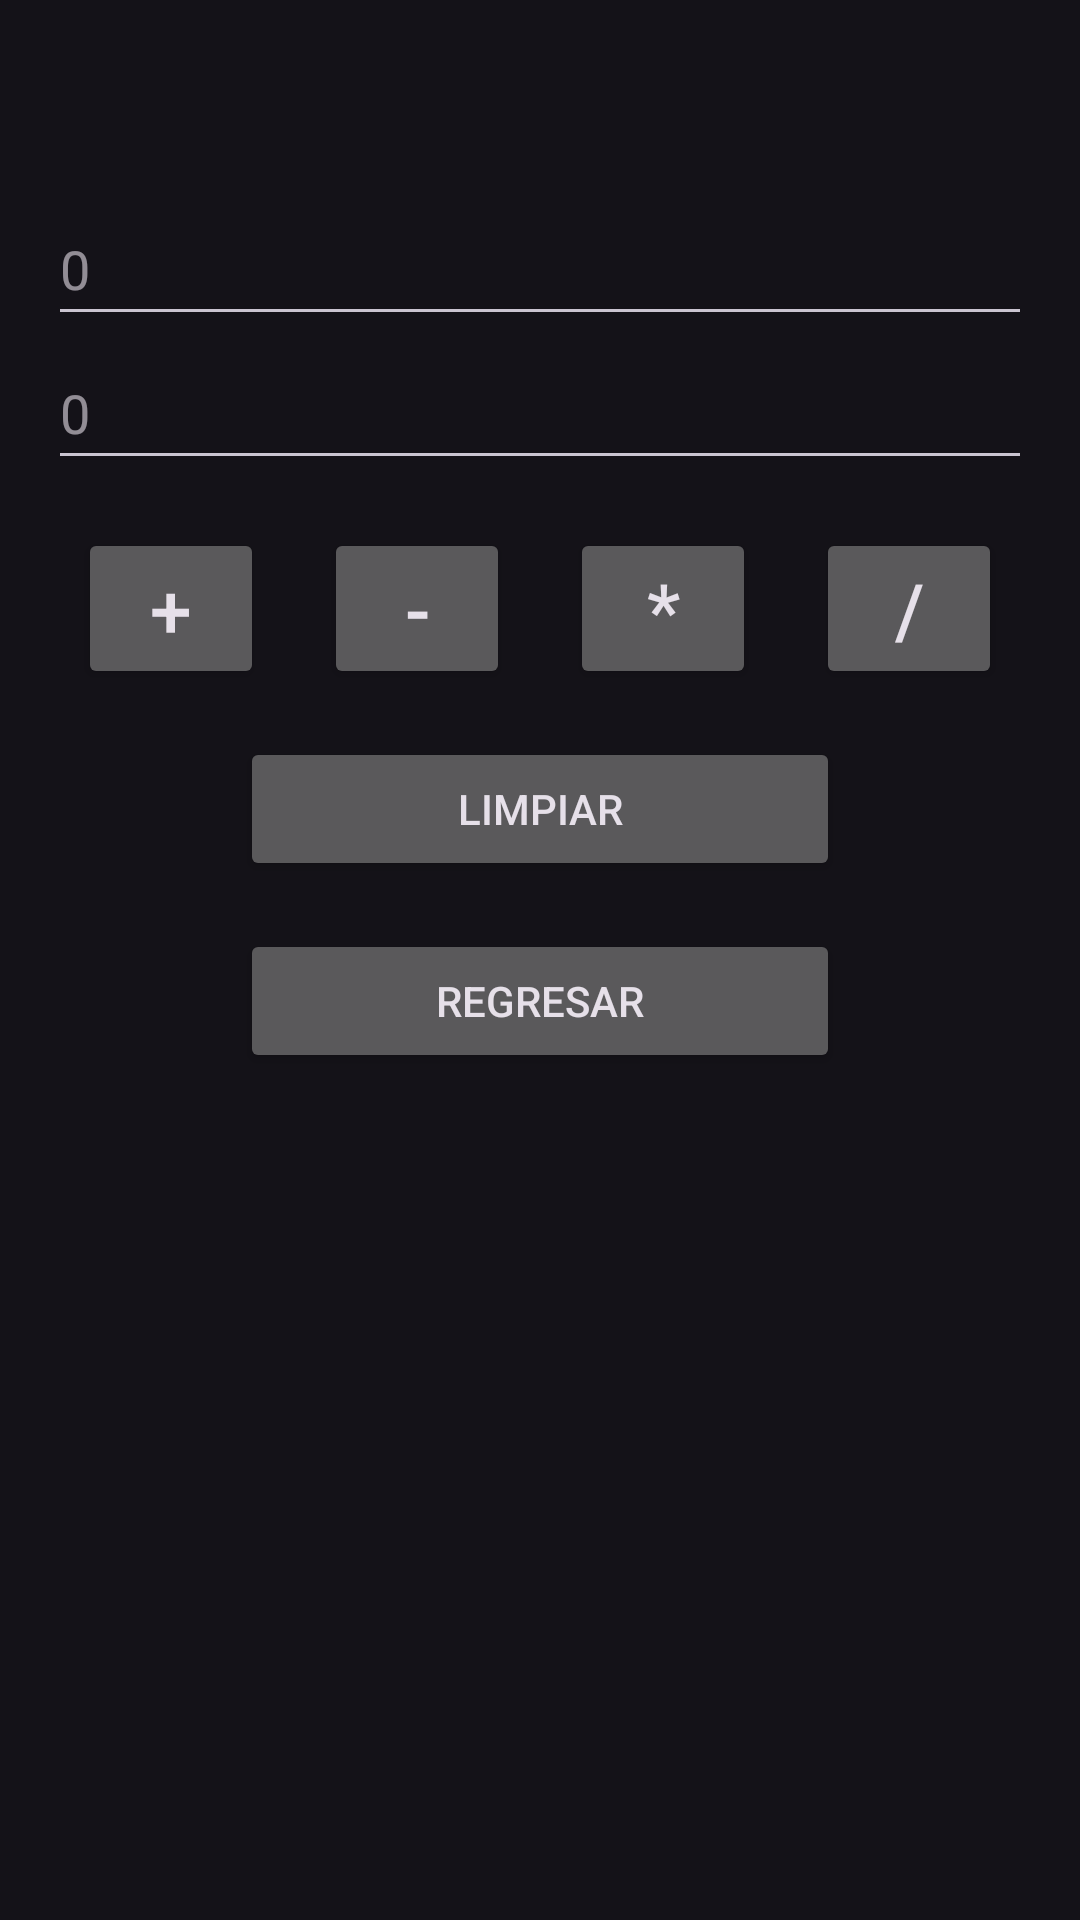

Android layout source for this screen:
<!-- AndroidManifest.xml: application theme Theme.P003Calculadora -->
<!-- res/layout/activity_calculadora.xml -->
<?xml version="1.0" encoding="utf-8"?>
<androidx.constraintlayout.widget.ConstraintLayout xmlns:android="http://schemas.android.com/apk/res/android"
    xmlns:app="http://schemas.android.com/apk/res-auto"
    xmlns:tools="http://schemas.android.com/tools"
    android:layout_width="match_parent"
    android:layout_height="match_parent"
    tools:context=".CalculadoraActivity">

    <LinearLayout
        android:layout_width="match_parent"
        android:layout_height="match_parent"
        android:orientation="vertical"
        android:padding="16dp">

        <TextView
            android:id="@+id/lblResultado"
            android:layout_width="match_parent"
            android:layout_height="wrap_content"
            android:minHeight="48dp"
            android:textAlignment="center"
            android:textSize="25sp" />

        <EditText
            android:autofillHints=""
            android:id="@+id/txtNum1"
            android:layout_width="match_parent"
            android:layout_height="wrap_content"
            android:hint="@string/num1"
            android:inputType="numberDecimal"
            android:minHeight="48dp"
            android:textColor="#7690E1" />

        <EditText
            android:autofillHints=""
            android:id="@+id/txtNum2"
            android:layout_width="match_parent"
            android:layout_height="wrap_content"
            android:hint="@string/num2"
            android:inputType="numberDecimal"
            android:minHeight="48dp"
            android:textColor="#7690E1" />

        <LinearLayout
            android:layout_width="match_parent"
            android:layout_height="wrap_content"
            android:orientation="horizontal"
            android:layout_marginVertical="16dp"
            >

            <Button
                android:id="@+id/btnSumar"
                android:layout_width="60dp"
                android:textSize="25sp"
                android:layout_height="wrap_content"
                android:layout_weight="1"
                android:text="+"
                android:layout_marginHorizontal="10dp"
                />

            <Button
                android:id="@+id/btnRestar"
                android:layout_width="60dp"
                android:textSize="25sp"
                android:layout_height="wrap_content"
                android:layout_weight="1"
                android:layout_marginHorizontal="10dp"
                android:text="-"
                />

            <Button
                android:id="@+id/btnMultiplicar"
                android:layout_width="60dp"
                android:textSize="25sp"
                android:layout_weight="1"
                android:layout_marginHorizontal="10dp"
                android:layout_height="wrap_content"

                android:text="*"
                 />

            <Button
                android:id="@+id/btnDividir"
                android:layout_width="60dp"
                android:textSize="25sp"
                android:layout_weight="1"
                android:layout_marginHorizontal="10dp"
                android:layout_height="wrap_content"
                android:text="/"
                 />

        </LinearLayout>

        <Button
            android:id="@+id/btnLimpiar"
            android:layout_width="200dp"
            android:layout_height="wrap_content"
            android:layout_gravity="center"
            android:layout_marginBottom="16dp"
            android:text="Limpiar" />

        <Button
            android:id="@+id/btnRegresar"
            android:layout_width="200dp"
            android:layout_height="wrap_content"
            android:layout_gravity="center"
            android:text="Regresar" />


    </LinearLayout>

</androidx.constraintlayout.widget.ConstraintLayout>
<!-- resources referenced by this layout -->
<resources>
  <string name="num1">0</string>
  <string name="num2">0</string>
  <style name="Theme.P003Calculadora" parent="Base.Theme.P003Calculadora" />
  <style name="Base.Theme.P003Calculadora" parent="Theme.Material3.Dark">
          
          
      </style>
</resources>
